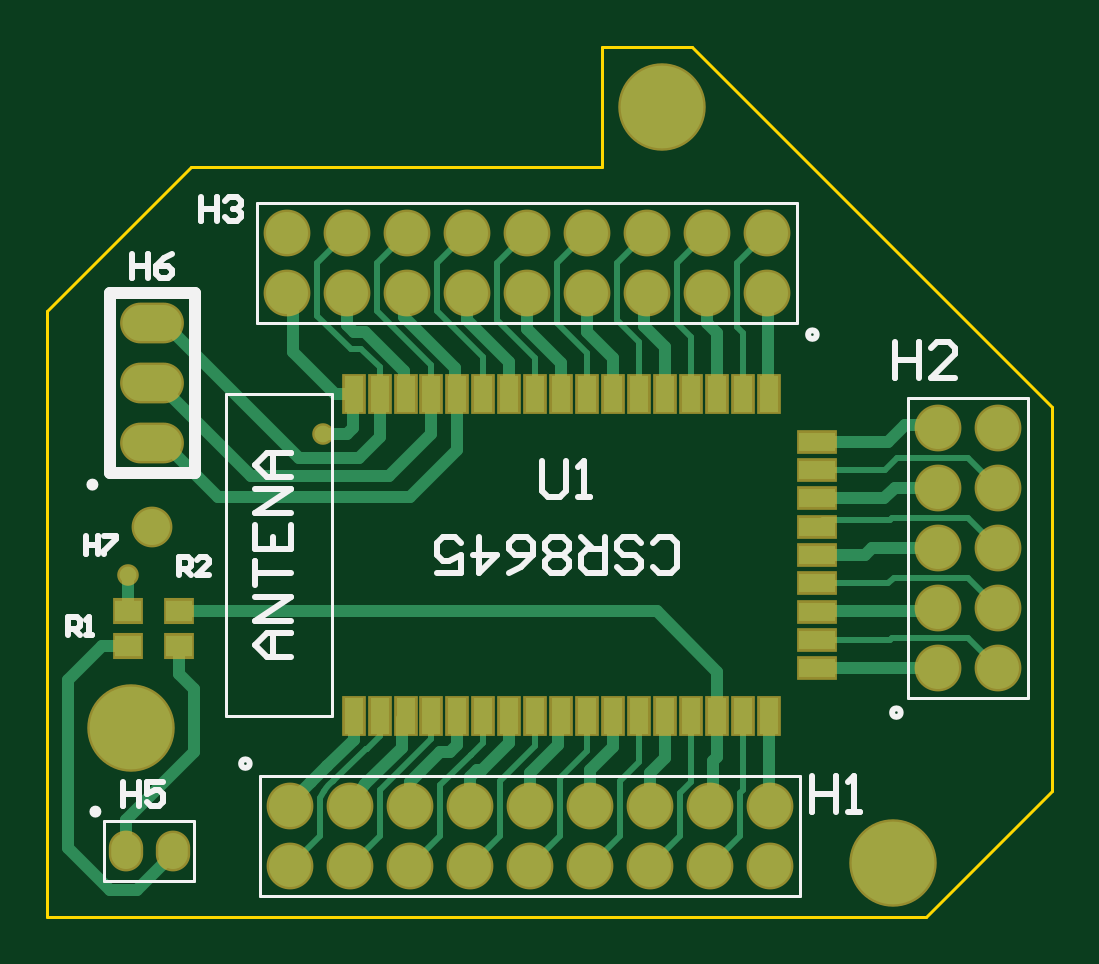
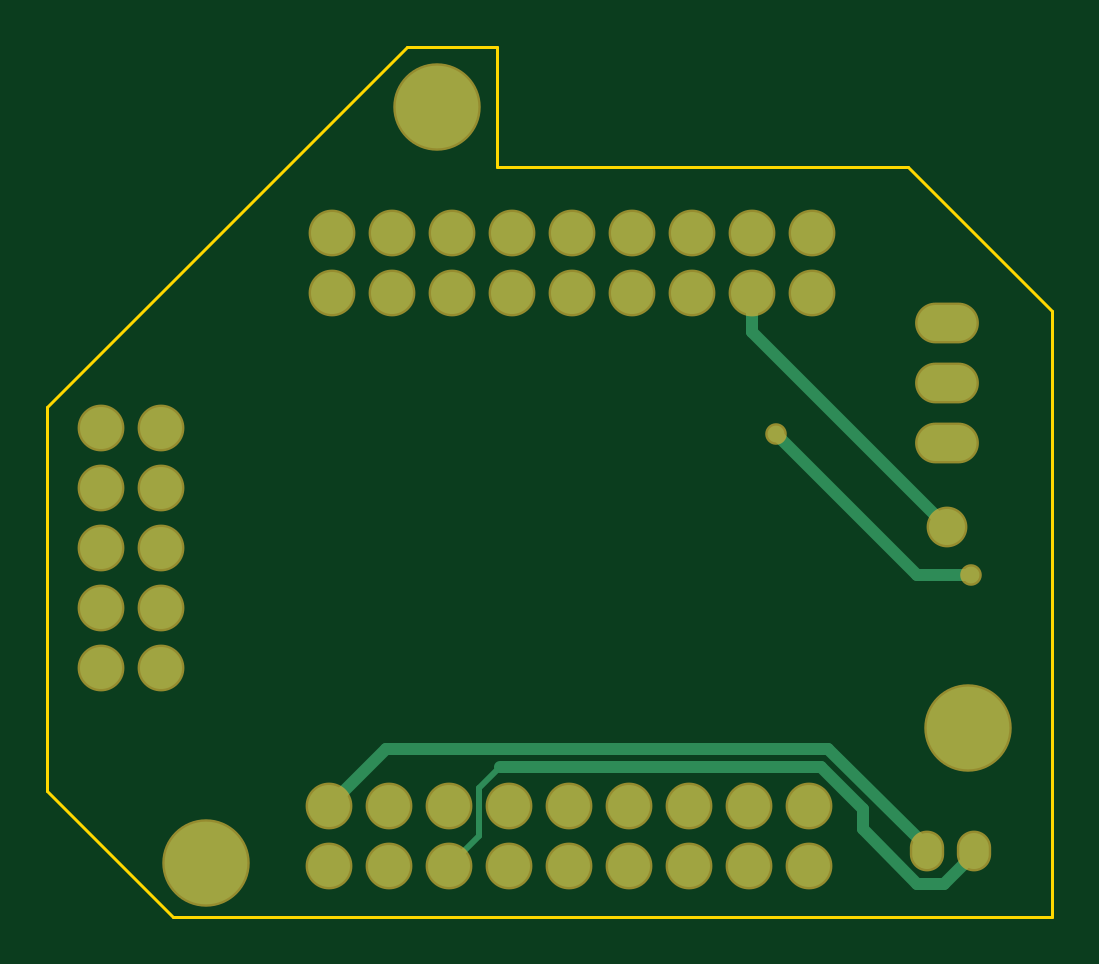
Circuit board: 6 layer files. Board 42.5 x 36.8 mm.
- bottom_copper: PCB1.GBL (2041 bytes)
- bottom_mask: PCB1.GBS (1461 bytes)
- outline: PCB1.GM1 (396 bytes)
- top_copper: PCB1.GTL (9051 bytes)
- top_silk: PCB1.GTO (4371 bytes)
- top_mask: PCB1.GTS (2369 bytes)

=== bottom_copper: PCB1.GBL ===
G04*
G04 #@! TF.GenerationSoftware,Altium Limited,Altium Designer,20.0.13 (296)*
G04*
G04 Layer_Physical_Order=2*
G04 Layer_Color=16711680*
%FSLAX25Y25*%
%MOIN*%
G70*
G01*
G75*
%ADD10C,0.01000*%
%ADD25C,0.02000*%
%ADD27O,0.09843X0.06000*%
%ADD28C,0.06000*%
%ADD29C,0.07000*%
%ADD30O,0.04921X0.06000*%
%ADD31C,0.02800*%
%ADD32C,0.13780*%
D10*
X313000Y43500D02*
Y51500D01*
X309500Y55000D02*
X313000Y51500D01*
Y43500D02*
X318000Y38500D01*
D25*
X235000Y95000D02*
X267500Y127500D01*
Y134000D01*
X240000Y87000D02*
X263500Y110500D01*
X231000Y87000D02*
X240000D01*
X256140Y55000D02*
X309500D01*
X238437Y41539D02*
X254898Y58000D01*
X328500D01*
X249070Y47930D02*
X256140Y55000D01*
X328500Y58000D02*
X338000Y48500D01*
X240000Y35500D02*
X249070Y44570D01*
Y47930D01*
X230563Y40461D02*
Y41000D01*
Y40461D02*
X235524Y35500D01*
X240000D01*
X238437Y41000D02*
Y41539D01*
D27*
X235000Y119000D02*
D03*
Y129000D02*
D03*
Y109000D02*
D03*
D28*
Y95000D02*
D03*
D29*
X337500Y144000D02*
D03*
Y134000D02*
D03*
X327500Y144000D02*
D03*
Y134000D02*
D03*
X317500Y144000D02*
D03*
Y134000D02*
D03*
X307500Y144000D02*
D03*
Y134000D02*
D03*
X297500Y144000D02*
D03*
Y134000D02*
D03*
X287500Y144000D02*
D03*
Y134000D02*
D03*
X277500Y144000D02*
D03*
Y134000D02*
D03*
X267500Y144000D02*
D03*
Y134000D02*
D03*
X257500Y144000D02*
D03*
Y134000D02*
D03*
X258000Y38500D02*
D03*
Y48500D02*
D03*
X268000Y38500D02*
D03*
Y48500D02*
D03*
X278000Y38500D02*
D03*
Y48500D02*
D03*
X288000Y38500D02*
D03*
Y48500D02*
D03*
X298000Y38500D02*
D03*
Y48500D02*
D03*
X308000Y38500D02*
D03*
Y48500D02*
D03*
X318000Y38500D02*
D03*
Y48500D02*
D03*
X328000Y38500D02*
D03*
Y48500D02*
D03*
X338000Y38500D02*
D03*
Y48500D02*
D03*
X366000Y111500D02*
D03*
X376000D02*
D03*
X366000Y101500D02*
D03*
X376000D02*
D03*
X366000Y91500D02*
D03*
X376000D02*
D03*
X366000Y81500D02*
D03*
X376000D02*
D03*
X366000Y71500D02*
D03*
X376000D02*
D03*
D30*
X230563Y41000D02*
D03*
X238437D02*
D03*
D31*
X231000Y87000D02*
D03*
X263500Y110500D02*
D03*
D32*
X358500Y39000D02*
D03*
X320000Y165000D02*
D03*
X231500Y61500D02*
D03*
M02*

=== bottom_mask: PCB1.GBS ===
G04*
G04 #@! TF.GenerationSoftware,Altium Limited,Altium Designer,20.0.13 (296)*
G04*
G04 Layer_Color=16711935*
%FSLAX25Y25*%
%MOIN*%
G70*
G01*
G75*
%ADD16O,0.10642X0.06800*%
%ADD17C,0.06800*%
%ADD18C,0.07800*%
%ADD19O,0.05721X0.06800*%
%ADD20C,0.03600*%
%ADD21C,0.14580*%
D16*
X235000Y119000D02*
D03*
Y129000D02*
D03*
Y109000D02*
D03*
D17*
Y95000D02*
D03*
D18*
X337500Y144000D02*
D03*
Y134000D02*
D03*
X327500Y144000D02*
D03*
Y134000D02*
D03*
X317500Y144000D02*
D03*
Y134000D02*
D03*
X307500Y144000D02*
D03*
Y134000D02*
D03*
X297500Y144000D02*
D03*
Y134000D02*
D03*
X287500Y144000D02*
D03*
Y134000D02*
D03*
X277500Y144000D02*
D03*
Y134000D02*
D03*
X267500Y144000D02*
D03*
Y134000D02*
D03*
X257500Y144000D02*
D03*
Y134000D02*
D03*
X258000Y38500D02*
D03*
Y48500D02*
D03*
X268000Y38500D02*
D03*
Y48500D02*
D03*
X278000Y38500D02*
D03*
Y48500D02*
D03*
X288000Y38500D02*
D03*
Y48500D02*
D03*
X298000Y38500D02*
D03*
Y48500D02*
D03*
X308000Y38500D02*
D03*
Y48500D02*
D03*
X318000Y38500D02*
D03*
Y48500D02*
D03*
X328000Y38500D02*
D03*
Y48500D02*
D03*
X338000Y38500D02*
D03*
Y48500D02*
D03*
X366000Y111500D02*
D03*
X376000D02*
D03*
X366000Y101500D02*
D03*
X376000D02*
D03*
X366000Y91500D02*
D03*
X376000D02*
D03*
X366000Y81500D02*
D03*
X376000D02*
D03*
X366000Y71500D02*
D03*
X376000D02*
D03*
D19*
X230563Y41000D02*
D03*
X238437D02*
D03*
D20*
X231000Y87000D02*
D03*
X263500Y110500D02*
D03*
D21*
X358500Y39000D02*
D03*
X320000Y165000D02*
D03*
X231500Y61500D02*
D03*
M02*

=== outline: PCB1.GM1 ===
G04*
G04 #@! TF.GenerationSoftware,Altium Limited,Altium Designer,20.0.13 (296)*
G04*
G04 Layer_Color=16711935*
%FSLAX25Y25*%
%MOIN*%
G70*
G01*
G75*
%ADD12C,0.00500*%
D12*
X217500Y30000D02*
Y131000D01*
X241500Y155000D01*
X310000D01*
X385000Y51000D02*
Y115000D01*
X364000Y30000D02*
X385000Y51000D01*
X217500Y30000D02*
X364000D01*
X310000Y155000D02*
Y175000D01*
X325000D01*
X385000Y115000D01*
M02*

=== top_copper: PCB1.GTL (9051 bytes, source omitted) ===
=== top_silk: PCB1.GTO ===
G04*
G04 #@! TF.GenerationSoftware,Altium Limited,Altium Designer,20.0.13 (296)*
G04*
G04 Layer_Color=65535*
%FSLAX25Y25*%
%MOIN*%
G70*
G01*
G75*
%ADD10C,0.01000*%
%ADD11C,0.01968*%
%ADD12C,0.00500*%
D10*
X225500Y102000D02*
G03*
X225500Y102000I-500J0D01*
G01*
X345707Y127000D02*
G03*
X345707Y127000I-707J0D01*
G01*
X251207Y55500D02*
G03*
X251207Y55500I-707J0D01*
G01*
X226000Y47500D02*
G03*
X226000Y47500I-500J0D01*
G01*
X359707Y64000D02*
G03*
X359707Y64000I-707J0D01*
G01*
X231668Y140499D02*
Y136501D01*
Y138500D01*
X234334D01*
Y140499D01*
Y136501D01*
X238332Y140499D02*
X236999Y139833D01*
X235666Y138500D01*
Y137167D01*
X236333Y136501D01*
X237666D01*
X238332Y137167D01*
Y137833D01*
X237666Y138500D01*
X235666D01*
X300001Y105999D02*
Y101001D01*
X301001Y100001D01*
X303000D01*
X304000Y101001D01*
Y105999D01*
X305999Y100001D02*
X307999D01*
X306999D01*
Y105999D01*
X305999Y104999D01*
X258075Y73277D02*
X254076D01*
X252077Y75276D01*
X254076Y77276D01*
X258075D01*
X255076D01*
Y73277D01*
X258075Y79275D02*
X252077D01*
X258075Y83274D01*
X252077D01*
Y85273D02*
Y89272D01*
Y87273D01*
X258075D01*
X252077Y95270D02*
Y91271D01*
X258075D01*
Y95270D01*
X255076Y91271D02*
Y93271D01*
X258075Y97269D02*
X252077D01*
X258075Y101268D01*
X252077D01*
X258075Y103267D02*
X254076D01*
X252077Y105267D01*
X254076Y107266D01*
X258075D01*
X255076D01*
Y103267D01*
X318377Y88272D02*
X319376Y87273D01*
X321376D01*
X322375Y88272D01*
Y92271D01*
X321376Y93271D01*
X319376D01*
X318377Y92271D01*
X312379Y88272D02*
X313378Y87273D01*
X315378D01*
X316377Y88272D01*
Y89272D01*
X315378Y90272D01*
X313378D01*
X312379Y91271D01*
Y92271D01*
X313378Y93271D01*
X315378D01*
X316377Y92271D01*
X310379Y93271D02*
Y87273D01*
X307380D01*
X306381Y88272D01*
Y90272D01*
X307380Y91271D01*
X310379D01*
X308380D02*
X306381Y93271D01*
X304381Y88272D02*
X303382Y87273D01*
X301382D01*
X300382Y88272D01*
Y89272D01*
X301382Y90272D01*
X300382Y91271D01*
Y92271D01*
X301382Y93271D01*
X303382D01*
X304381Y92271D01*
Y91271D01*
X303382Y90272D01*
X304381Y89272D01*
Y88272D01*
X303382Y90272D02*
X301382D01*
X294385Y87273D02*
X296384Y88272D01*
X298383Y90272D01*
Y92271D01*
X297383Y93271D01*
X295384D01*
X294385Y92271D01*
Y91271D01*
X295384Y90272D01*
X298383D01*
X289386Y93271D02*
Y87273D01*
X292385Y90272D01*
X288386D01*
X282388Y87273D02*
X286387D01*
Y90272D01*
X284388Y89272D01*
X283388D01*
X282388Y90272D01*
Y92271D01*
X283388Y93271D01*
X285387D01*
X286387Y92271D01*
X224001Y93499D02*
Y90500D01*
Y92000D01*
X226000D01*
Y93499D01*
Y90500D01*
X227000Y93499D02*
X228999D01*
Y93000D01*
X227000Y91000D01*
Y90500D01*
X243168Y149999D02*
Y146001D01*
Y148000D01*
X245834D01*
Y149999D01*
Y146001D01*
X247166Y149333D02*
X247833Y149999D01*
X249166D01*
X249832Y149333D01*
Y148667D01*
X249166Y148000D01*
X248499D01*
X249166D01*
X249832Y147334D01*
Y146667D01*
X249166Y146001D01*
X247833D01*
X247166Y146667D01*
X345001Y53499D02*
Y47501D01*
Y50500D01*
X349000D01*
Y53499D01*
Y47501D01*
X350999D02*
X352999D01*
X351999D01*
Y53499D01*
X350999Y52499D01*
X221001Y77000D02*
Y80000D01*
X222500D01*
X223000Y79500D01*
Y78500D01*
X222500Y78000D01*
X221001D01*
X222000D02*
X223000Y77000D01*
X224000D02*
X224999D01*
X224500D01*
Y80000D01*
X224000Y79500D01*
X239501Y87001D02*
Y90000D01*
X241000D01*
X241500Y89500D01*
Y88500D01*
X241000Y88000D01*
X239501D01*
X240500D02*
X241500Y87001D01*
X244499D02*
X242500D01*
X244499Y89000D01*
Y89500D01*
X243999Y90000D01*
X243000D01*
X242500Y89500D01*
X230168Y52499D02*
Y48501D01*
Y50500D01*
X232834D01*
Y52499D01*
Y48501D01*
X236832Y52499D02*
X234167D01*
Y50500D01*
X235499Y51166D01*
X236166D01*
X236832Y50500D01*
Y49167D01*
X236166Y48501D01*
X234833D01*
X234167Y49167D01*
X358750Y125748D02*
Y119750D01*
Y122749D01*
X362749D01*
Y125748D01*
Y119750D01*
X368747D02*
X364748D01*
X368747Y123749D01*
Y124748D01*
X367747Y125748D01*
X365748D01*
X364748Y124748D01*
D11*
X227913Y104000D02*
Y134000D01*
X242087D01*
Y104000D02*
Y134000D01*
X227913Y104000D02*
X242087D01*
D12*
X247264Y63500D02*
X264980D01*
Y117043D01*
X247264D02*
X264980D01*
X247264Y63500D02*
Y117043D01*
X252500Y149000D02*
X342500D01*
X252500Y129000D02*
Y149000D01*
Y129000D02*
X342500D01*
Y149000D01*
X253000Y33500D02*
X343000D01*
Y53500D01*
X253000D02*
X343000D01*
X253000Y33500D02*
Y53500D01*
X227000Y36000D02*
Y46000D01*
Y36000D02*
X242000D01*
Y46000D01*
X227000D02*
X242000D01*
X361000Y66500D02*
X381000D01*
X361000D02*
Y116500D01*
X381000D01*
Y66500D02*
Y116500D01*
M02*

=== top_mask: PCB1.GTS ===
G04*
G04 #@! TF.GenerationSoftware,Altium Limited,Altium Designer,20.0.13 (296)*
G04*
G04 Layer_Color=8388736*
%FSLAX25Y25*%
%MOIN*%
G70*
G01*
G75*
%ADD13R,0.03950X0.06800*%
%ADD14R,0.06800X0.03950*%
%ADD15R,0.05131X0.04343*%
%ADD16O,0.10642X0.06800*%
%ADD17C,0.06800*%
%ADD18C,0.07800*%
%ADD19O,0.05721X0.06800*%
%ADD20C,0.03600*%
%ADD21C,0.14580*%
D13*
X316161Y63500D02*
D03*
X320492D02*
D03*
X268524D02*
D03*
X272854D02*
D03*
X281516D02*
D03*
X290177D02*
D03*
X294508D02*
D03*
X298839D02*
D03*
X303169D02*
D03*
X307500D02*
D03*
X311831D02*
D03*
X324823D02*
D03*
X329153D02*
D03*
X337815D02*
D03*
X277185D02*
D03*
X285846D02*
D03*
X333484D02*
D03*
X316161Y117043D02*
D03*
X320492D02*
D03*
X268524D02*
D03*
X272854D02*
D03*
X281516D02*
D03*
X290177D02*
D03*
X294508D02*
D03*
X298839D02*
D03*
X303169D02*
D03*
X307500D02*
D03*
X311831D02*
D03*
X324823D02*
D03*
X329153D02*
D03*
X337815D02*
D03*
X277185D02*
D03*
X285846D02*
D03*
X333484D02*
D03*
D14*
X345689Y85547D02*
D03*
Y109169D02*
D03*
Y104445D02*
D03*
Y99721D02*
D03*
Y94996D02*
D03*
Y90272D02*
D03*
Y71374D02*
D03*
Y76098D02*
D03*
Y80823D02*
D03*
D15*
X231000Y75047D02*
D03*
Y80953D02*
D03*
X239500D02*
D03*
Y75047D02*
D03*
D16*
X235000Y119000D02*
D03*
Y129000D02*
D03*
Y109000D02*
D03*
D17*
Y95000D02*
D03*
D18*
X337500Y144000D02*
D03*
Y134000D02*
D03*
X327500Y144000D02*
D03*
Y134000D02*
D03*
X317500Y144000D02*
D03*
Y134000D02*
D03*
X307500Y144000D02*
D03*
Y134000D02*
D03*
X297500Y144000D02*
D03*
Y134000D02*
D03*
X287500Y144000D02*
D03*
Y134000D02*
D03*
X277500Y144000D02*
D03*
Y134000D02*
D03*
X267500Y144000D02*
D03*
Y134000D02*
D03*
X257500Y144000D02*
D03*
Y134000D02*
D03*
X258000Y38500D02*
D03*
Y48500D02*
D03*
X268000Y38500D02*
D03*
Y48500D02*
D03*
X278000Y38500D02*
D03*
Y48500D02*
D03*
X288000Y38500D02*
D03*
Y48500D02*
D03*
X298000Y38500D02*
D03*
Y48500D02*
D03*
X308000Y38500D02*
D03*
Y48500D02*
D03*
X318000Y38500D02*
D03*
Y48500D02*
D03*
X328000Y38500D02*
D03*
Y48500D02*
D03*
X338000Y38500D02*
D03*
Y48500D02*
D03*
X366000Y111500D02*
D03*
X376000D02*
D03*
X366000Y101500D02*
D03*
X376000D02*
D03*
X366000Y91500D02*
D03*
X376000D02*
D03*
X366000Y81500D02*
D03*
X376000D02*
D03*
X366000Y71500D02*
D03*
X376000D02*
D03*
D19*
X230563Y41000D02*
D03*
X238437D02*
D03*
D20*
X231000Y87000D02*
D03*
X263500Y110500D02*
D03*
D21*
X358500Y39000D02*
D03*
X320000Y165000D02*
D03*
X231500Y61500D02*
D03*
M02*

